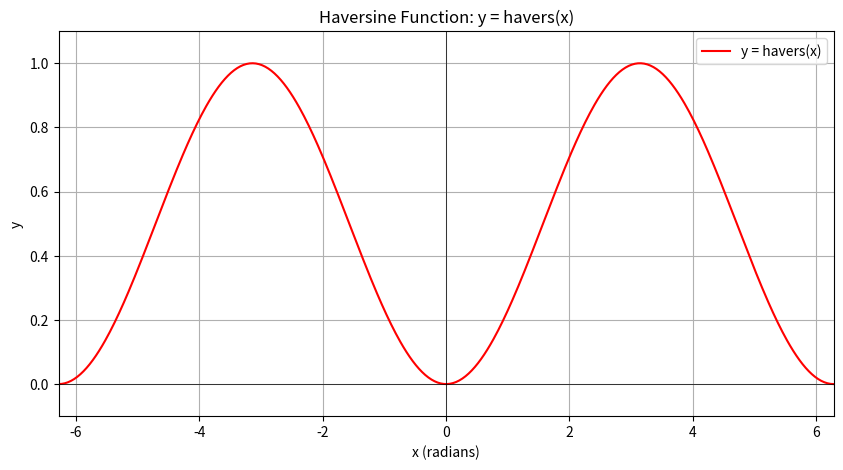

Source code (Python):
import numpy as np
import matplotlib.pyplot as plt

# Define the haversine function
def haversine_function(x):
    return (1 - np.cos(x)) / 2  # y = (1 - cos(x)) / 2

# Print the equation for the haversine function
print("Haversine Function:")
print("Equation: y = havers(x) = (1 - cos(x)) / 2")

# Generate x values for the haversine function
x_vals = np.linspace(-2 * np.pi, 2 * np.pi, 500)  # Domain: -2π to 2π

# Create the plot
plt.figure(figsize=(10, 5))
plt.plot(x_vals, haversine_function(x_vals), label='y = havers(x)', color='red')
plt.title('Haversine Function: y = havers(x)')
plt.xlabel('x (radians)')
plt.ylabel('y')
plt.axhline(0, color='black', linewidth=0.5)
plt.axvline(0, color='black', linewidth=0.5)
plt.grid(True)
plt.ylim(-0.1, 1.1)  # Limit y-axis to show relevant range
plt.xlim(-2 * np.pi, 2 * np.pi)

# Display the plot
plt.legend()
plt.show()
